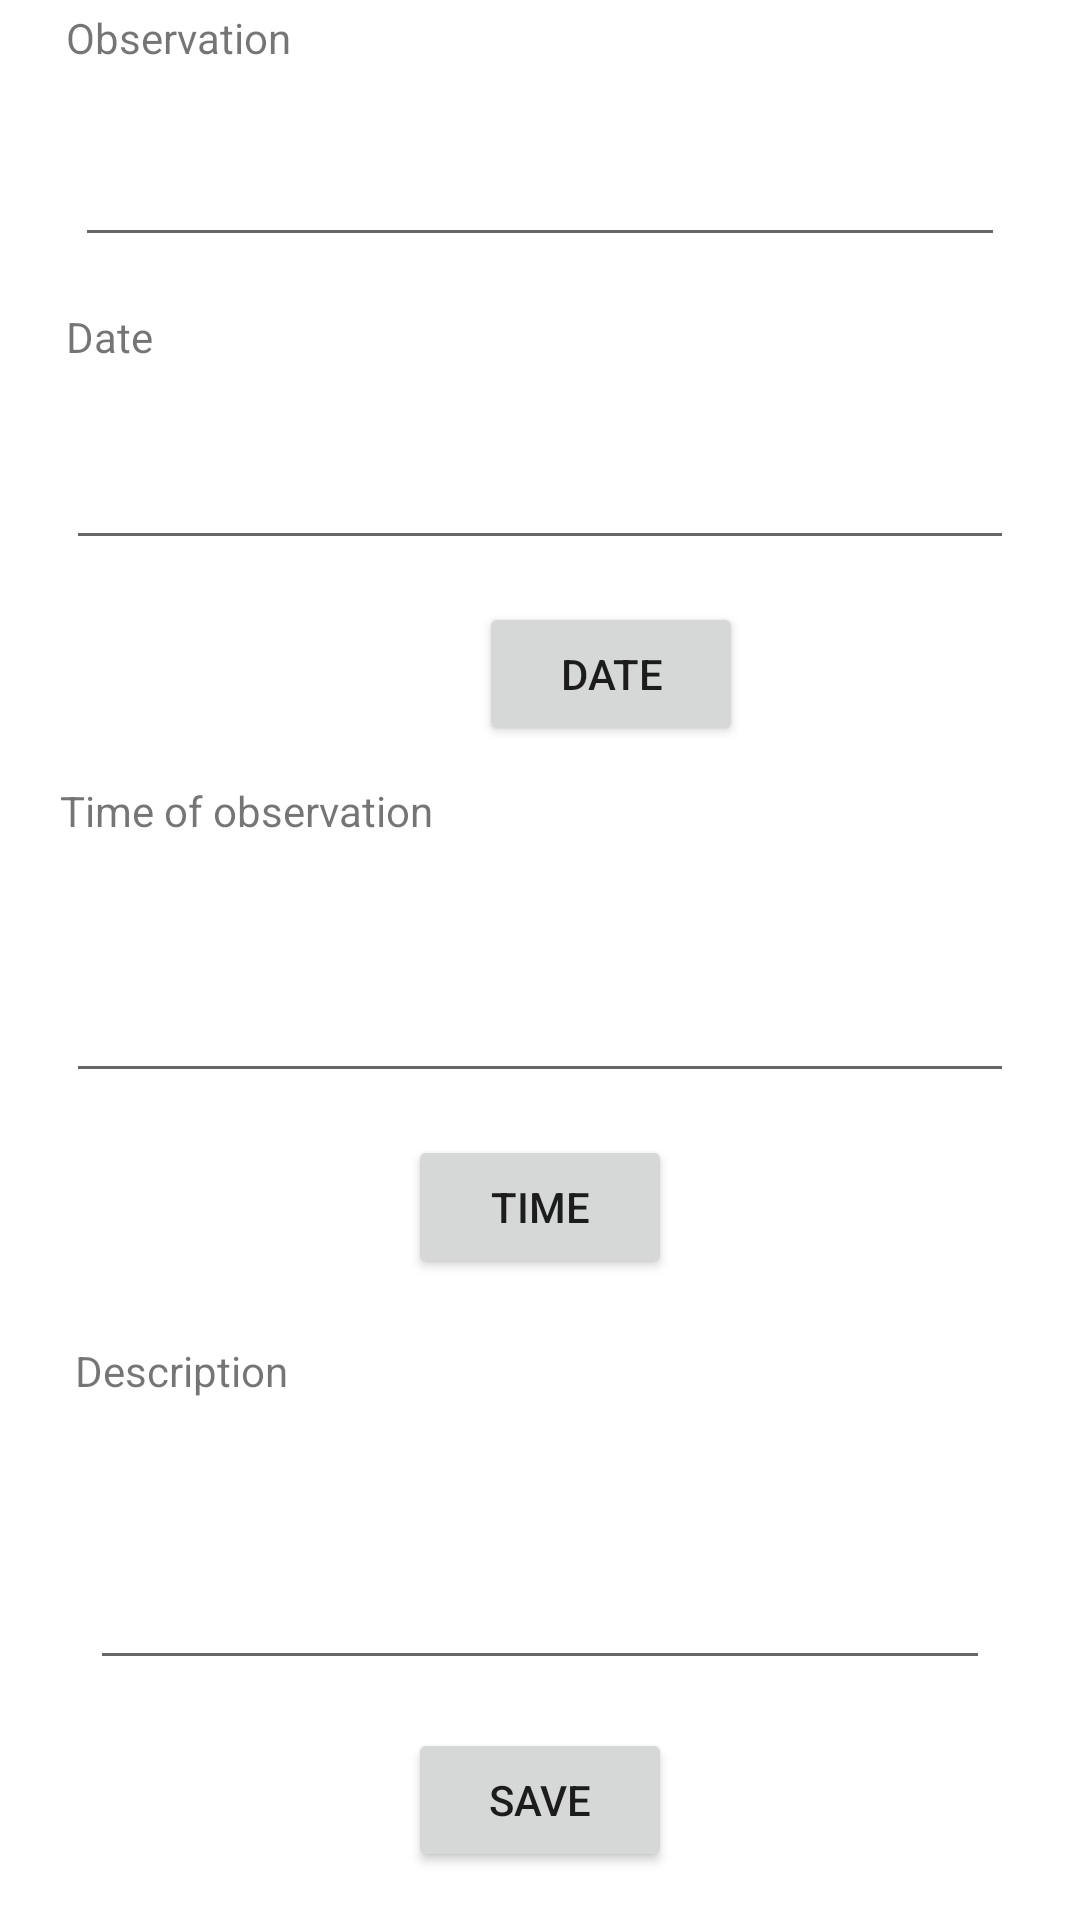

Produce the Android XML layout that renders to this screen, including the resource entries it uses.
<!-- AndroidManifest.xml: application theme Theme.MExpense -->
<!-- res/layout/activity_observe_creator.xml -->
<?xml version="1.0" encoding="utf-8"?>
<androidx.constraintlayout.widget.ConstraintLayout xmlns:android="http://schemas.android.com/apk/res/android"
    xmlns:app="http://schemas.android.com/apk/res-auto"
    xmlns:tools="http://schemas.android.com/tools"
    android:layout_width="match_parent"
    android:layout_height="match_parent"
    tools:context=".ObserveCreator">

    <TextView
        android:id="@+id/textView7"
        android:layout_width="wrap_content"
        android:layout_height="wrap_content"
        android:layout_marginStart="22dp"
        android:layout_marginTop="3dp"
        android:layout_marginBottom="13dp"
        android:text="@string/observation"
        app:layout_constraintBottom_toTopOf="@+id/observation_creator"
        app:layout_constraintStart_toStartOf="parent"
        app:layout_constraintTop_toTopOf="parent" />

    <TextView
        android:id="@+id/textView10"
        android:layout_width="wrap_content"
        android:layout_height="wrap_content"
        android:layout_marginStart="22dp"
        android:layout_marginBottom="14dp"
        android:text="@string/observation_date"
        app:layout_constraintBottom_toTopOf="@+id/observation_date"
        app:layout_constraintStart_toStartOf="parent"
        app:layout_constraintTop_toBottomOf="@+id/observation_creator" />

    <TextView
        android:id="@+id/textView11"
        android:layout_width="wrap_content"
        android:layout_height="wrap_content"
        android:layout_marginStart="25dp"
        android:layout_marginBottom="43dp"
        android:text="@string/observation_description"
        app:layout_constraintBottom_toTopOf="@+id/comment"
        app:layout_constraintStart_toStartOf="parent"
        app:layout_constraintTop_toBottomOf="@+id/time" />

    <Button
        android:id="@+id/observeDate"
        android:layout_width="wrap_content"
        android:layout_height="wrap_content"
        android:layout_marginStart="15dp"
        android:layout_marginTop="14dp"
        android:text="Date"
        app:layout_constraintStart_toEndOf="@+id/textView5"
        app:layout_constraintTop_toBottomOf="@+id/observation_date" />

    <Button
        android:id="@+id/button5"
        android:layout_width="wrap_content"
        android:layout_height="wrap_content"
        android:layout_marginBottom="16dp"
        android:onClick="handleButtonClick"
        android:text="@string/save"
        app:layout_constraintBottom_toBottomOf="parent"
        app:layout_constraintEnd_toEndOf="parent"
        app:layout_constraintStart_toStartOf="parent" />

    <AutoCompleteTextView
        android:id="@+id/observation_creator"
        android:layout_width="0dp"
        android:layout_height="0dp"
        android:layout_marginStart="25dp"
        android:layout_marginEnd="25dp"
        android:layout_marginBottom="17dp"
        app:layout_constraintBottom_toTopOf="@+id/textView10"
        app:layout_constraintEnd_toEndOf="parent"
        app:layout_constraintStart_toStartOf="parent"
        app:layout_constraintTop_toBottomOf="@+id/textView7" />

    <AutoCompleteTextView
        android:id="@+id/observation_date"
        android:layout_width="0dp"
        android:layout_height="0dp"
        android:layout_marginStart="22dp"
        android:layout_marginEnd="22dp"
        android:layout_marginBottom="74dp"
        app:layout_constraintBottom_toTopOf="@+id/textView5"
        app:layout_constraintEnd_toEndOf="parent"
        app:layout_constraintStart_toStartOf="parent"
        app:layout_constraintTop_toBottomOf="@+id/textView10" />

    <EditText
        android:id="@+id/comment"
        android:layout_width="0dp"
        android:layout_height="0dp"
        android:layout_marginStart="30dp"
        android:layout_marginEnd="30dp"
        android:layout_marginBottom="80dp"
        android:ems="10"
        android:gravity="start|top"
        android:inputType="textMultiLine"
        app:layout_constraintBottom_toBottomOf="parent"
        app:layout_constraintEnd_toEndOf="parent"
        app:layout_constraintStart_toStartOf="parent"
        app:layout_constraintTop_toBottomOf="@+id/textView11" />

    <TextView
        android:id="@+id/textView5"
        android:layout_width="wrap_content"
        android:layout_height="wrap_content"
        android:layout_marginStart="20dp"
        android:layout_marginBottom="34dp"
        android:text="Time of observation"
        app:layout_constraintBottom_toTopOf="@+id/time"
        app:layout_constraintStart_toStartOf="parent"
        app:layout_constraintTop_toBottomOf="@+id/observation_date" />

    <AutoCompleteTextView
        android:id="@+id/time"
        android:layout_width="0dp"
        android:layout_height="0dp"
        android:layout_marginStart="22dp"
        android:layout_marginEnd="22dp"
        android:layout_marginBottom="83dp"
        app:layout_constraintBottom_toTopOf="@+id/textView11"
        app:layout_constraintEnd_toEndOf="parent"
        app:layout_constraintStart_toStartOf="parent"
        app:layout_constraintTop_toBottomOf="@+id/textView5" />

    <Button
        android:id="@+id/time_button"
        android:layout_width="wrap_content"
        android:layout_height="wrap_content"
        android:layout_marginTop="14dp"
        android:text="@string/observation_time"
        app:layout_constraintEnd_toEndOf="parent"
        app:layout_constraintStart_toStartOf="parent"
        app:layout_constraintTop_toBottomOf="@+id/time" />
</androidx.constraintlayout.widget.ConstraintLayout>
<!-- resources referenced by this layout -->
<resources>
  <string name="observation">Observation</string>
  <string name="observation_date">Date</string>
  <string name="observation_description">Description</string>
  <string name="observation_time">Time</string>
  <string name="save">save</string>
  <style name="Theme.MExpense" parent="Theme.MaterialComponents.DayNight.DarkActionBar">
          
          <item name="colorPrimary">@color/teal_200</item>
          <item name="colorPrimaryVariant">@color/purple_700</item>
          <item name="colorOnPrimary">@color/white</item>
          
          <item name="colorSecondary">@color/teal_200</item>
          <item name="colorSecondaryVariant">@color/teal_700</item>
          <item name="colorOnSecondary">@color/black</item>
          
          <item name="android:statusBarColor">?attr/colorPrimaryVariant</item>
          
      </style>
  <color name="teal_200">#FF03DAC5</color>
  <color name="purple_700">#FF3700B3</color>
  <color name="white">#FFFFFFFF</color>
  <color name="teal_700">#FF018786</color>
  <color name="black">#FF000000</color>
</resources>
